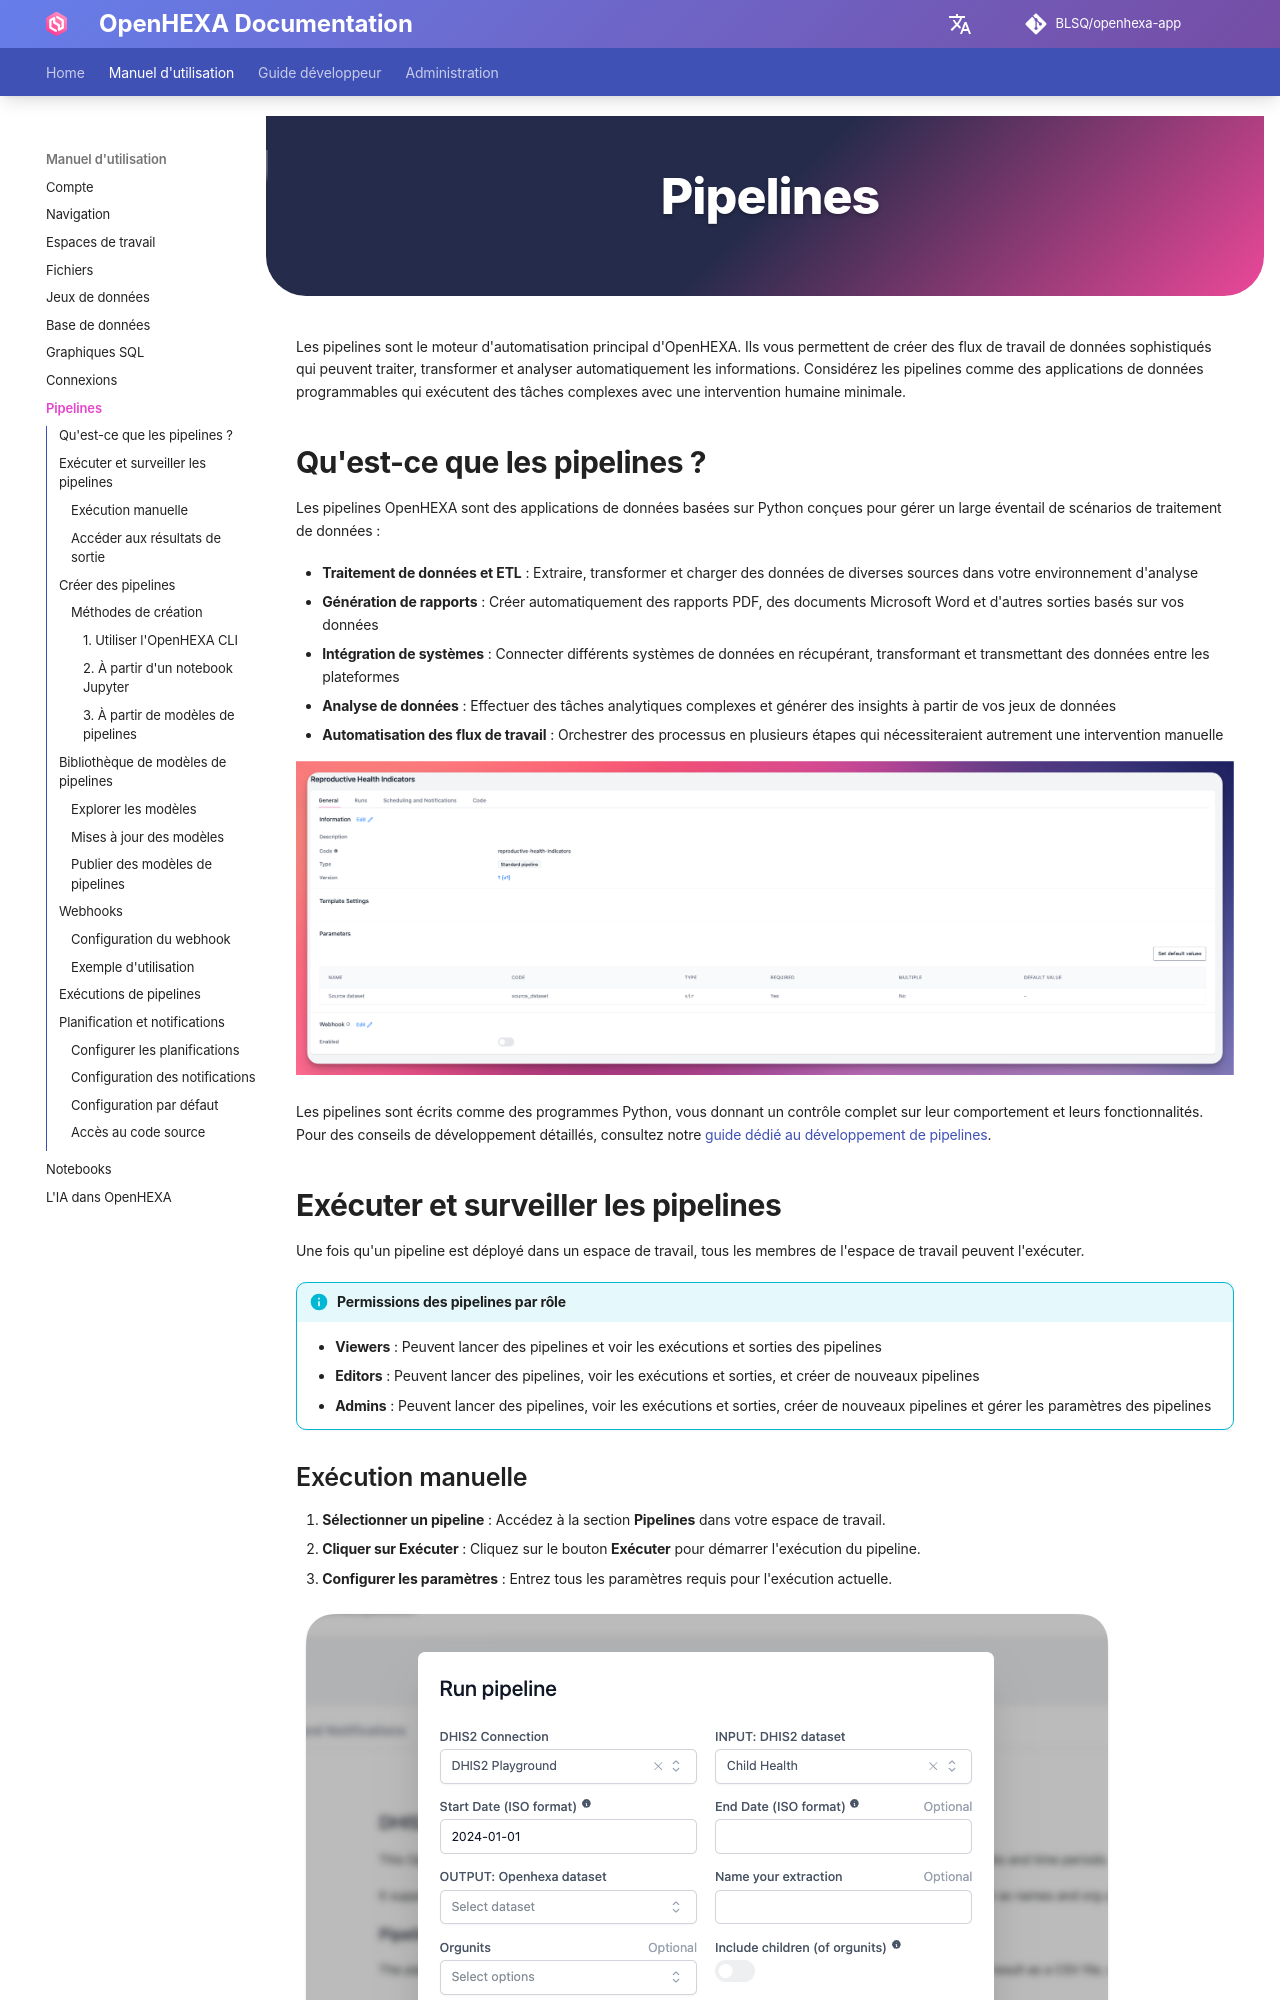

repository: BLSQ/openhexa-app · page: fr/pipelines/index.html · generator: mkdocs

<div class="hero-section">
  <h1><i class="fas fa-hexagon" style="margin-right: 0.5rem;"></i>Pipelines</h1>
</div>
</div>

Les pipelines sont le moteur d'automatisation principal d'OpenHEXA. Ils vous permettent de créer des flux de travail de données sophistiqués qui peuvent traiter, transformer et analyser automatiquement les informations. Considérez les pipelines comme des applications de données programmables qui exécutent des tâches complexes avec une intervention humaine minimale.

## Qu'est-ce que les pipelines ?

Les pipelines OpenHEXA sont des applications de données basées sur Python conçues pour gérer un large éventail de scénarios de traitement de données :

- **Traitement de données et ETL** : Extraire, transformer et charger des données de diverses sources dans votre environnement d'analyse
- **Génération de rapports** : Créer automatiquement des rapports PDF, des documents Microsoft Word et d'autres sorties basés sur vos données
- **Intégration de systèmes** : Connecter différents systèmes de données en récupérant, transformant et transmettant des données entre les plateformes
- **Analyse de données** : Effectuer des tâches analytiques complexes et générer des insights à partir de vos jeux de données
- **Automatisation des flux de travail** : Orchestrer des processus en plusieurs étapes qui nécessiteraient autrement une intervention manuelle

![Pipeline Overview](../assets/images/pipelines/general.png)

Les pipelines sont écrits comme des programmes Python, vous donnant un contrôle complet sur leur comportement et leurs fonctionnalités. Pour des conseils de développement détaillés, consultez notre [guide dédié au développement de pipelines](writing-pipelines.md).
